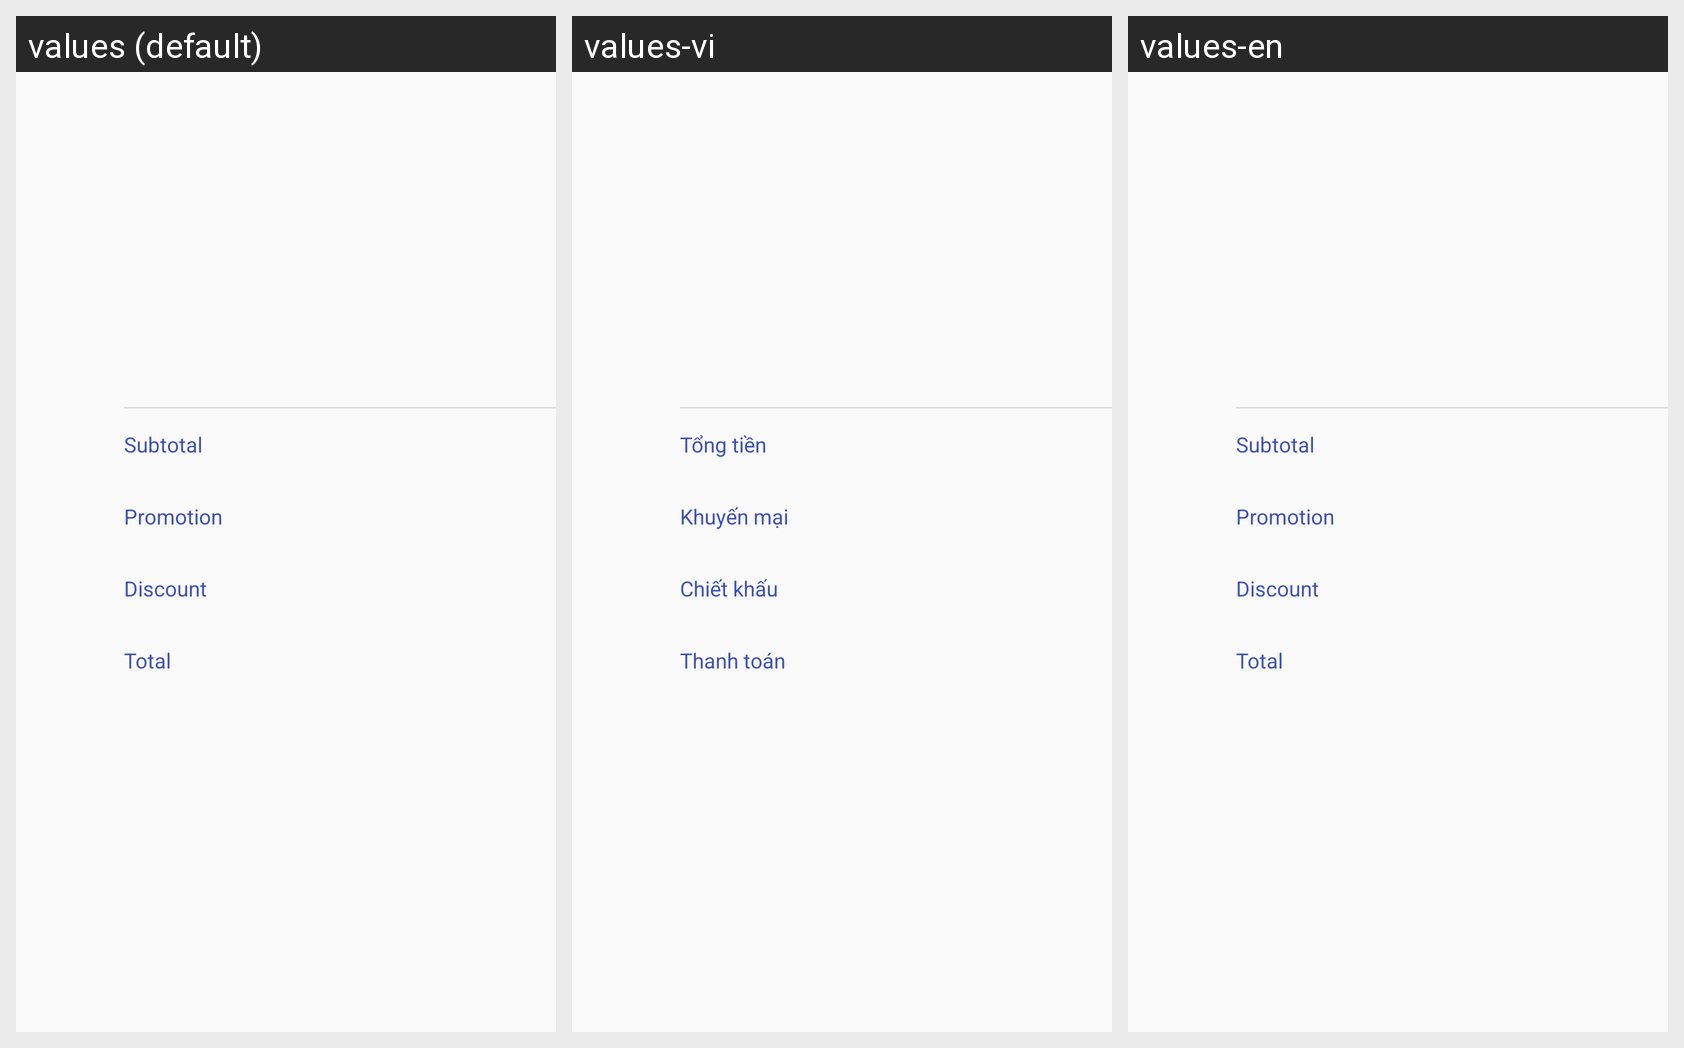

Locale-by-locale string values for the Android screen shown in this grid:
Android screen res/layout/adapter_place_order_finish_list_total_item.xml rendered under 3 locales, left to right: values (default), values-vi, values-en. Device: Nexus 5 (rendered at 1080×1920; each locale shown at half size, 540×960, under a caption strip naming it); theme AppTheme.
Strings drawn on this screen, with the default value and each locale's value (text and hints the layout hard-codes, and strings that could not be matched under every locale, appear in the picture but are not listed):

place_order_detail_total_table_1
  values: Subtotal
  values-vi: Tổng tiền
  values-en: Subtotal

place_order_detail_total_table_2
  values: Promotion
  values-vi: Khuyến mại
  values-en: Promotion

place_order_detail_total_table_3
  values: Discount
  values-vi: Chiết khấu
  values-en: Discount

place_order_detail_total_table_4
  values: Total
  values-vi: Thanh toán
  values-en: Total
